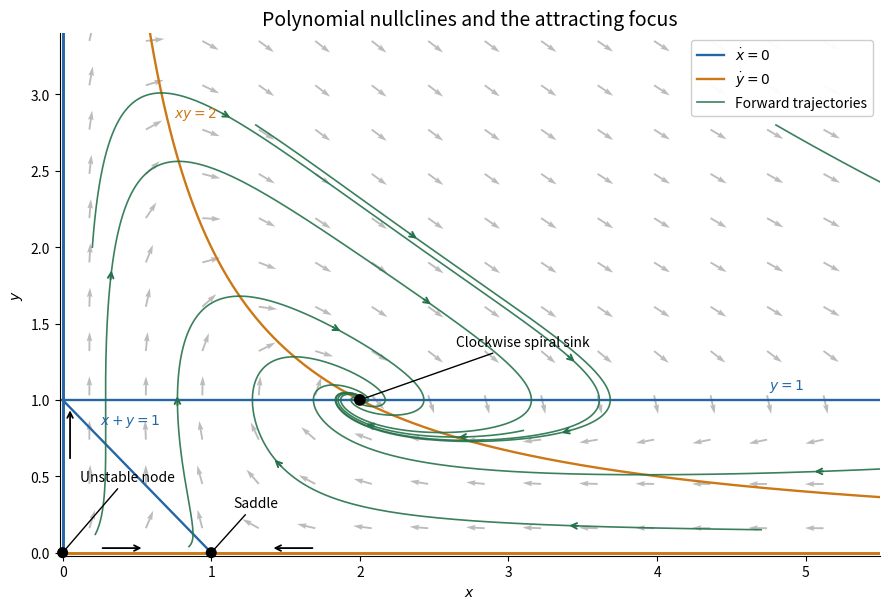

The matplotlib source for this figure:
"""Original phase portrait. Python 3.14; NumPy and Matplotlib from pyproject.toml.

Run from the intended PNG output directory. No source-paper image is used.
"""

from pathlib import Path

import matplotlib

matplotlib.use("Agg")
import matplotlib.pyplot as plt
import numpy as np


def rhs(z):
    x, y = z
    return np.array([x * (1 - y) * (1 - x - y), y * (2 - x * y)])


def trajectory(start, dt=0.002, steps=10000):
    z = np.array(start, dtype=float)
    values = [z.copy()]
    for _ in range(steps):
        k1 = rhs(z)
        k2 = rhs(z + dt * k1 / 2)
        k3 = rhs(z + dt * k2 / 2)
        k4 = rhs(z + dt * k3)
        z = z + dt * (k1 + 2 * k2 + 2 * k3 + k4) / 6
        if not np.all(np.isfinite(z)) or np.max(np.abs(z)) > 50:
            raise RuntimeError("Trajectory left the numerical drawing range")
        values.append(z.copy())
    return np.array(values)


def main():
    fig, ax = plt.subplots(figsize=(9.0, 6.2), facecolor="white")
    ax.set_facecolor("white")
    xx, yy = np.meshgrid(np.arange(0.18, 5.45, 0.38),
                         np.arange(0.16, 3.4, 0.29))
    vx = xx * (1 - yy) * (1 - xx - yy)
    vy = yy * (2 - xx * yy)
    speed = np.hypot(vx, vy)
    ax.quiver(xx, yy, vx / speed, vy / speed, angles="xy", scale_units="xy",
              scale=8, color="#999999", alpha=0.65, width=0.0023, zorder=1)
    blue, orange = "#2567a5", "#cc7816"
    x = np.linspace(0.04, 5.5, 1000)
    ax.axvline(0, color=blue, lw=2.1)
    ax.axhline(1, color=blue, lw=1.7, label=r"$\dot{x}=0$")
    ax.plot([0, 1], [1, 0], color=blue, lw=1.7)
    ax.axhline(0, color=orange, lw=2.1)
    ax.plot(x, 2 / x, color=orange, lw=1.7, label=r"$\dot{y}=0$")
    starts = [(0.22, 0.12), (0.85, 0.04), (4.7, 0.15), (4.8, 2.8),
              (0.2, 2.0), (1.3, 2.8), (3.1, 0.8)]
    summaries = []
    for i, start in enumerate(starts):
        points = trajectory(start)
        ax.plot(points[:, 0], points[:, 1], color="#26724b", lw=1.2,
                alpha=0.9, label="Forward trajectories" if i == 0 else None)
        lengths = np.concatenate([[0], np.cumsum(np.linalg.norm(np.diff(points, axis=0), axis=1))])
        for fraction in [0.23, 0.63]:
            j = min(np.searchsorted(lengths, fraction * lengths[-1]), len(points) - 15)
            if 0 < points[j, 0] < 5.45 and 0 < points[j, 1] < 3.35:
                direction = rhs(points[j])
                direction = direction / np.linalg.norm(direction)
                end = points[j] + 0.095 * direction
                ax.annotate("", xy=end, xytext=points[j],
                            arrowprops={"arrowstyle": "->", "color": "#26724b", "lw": 1.4})
        summaries.append((start, points[-1].tolist()))
    ax.scatter([0, 1, 2], [0, 0, 1], s=[48, 48, 55], color="black", zorder=5,
                clip_on=False)
    ax.annotate("Unstable node", (0, 0), xytext=(0.12, 0.47),
                arrowprops={"arrowstyle": "-", "color": "black"}, fontsize=10)
    ax.annotate("Saddle", (1, 0), xytext=(1.15, 0.3),
                arrowprops={"arrowstyle": "-", "color": "black"}, fontsize=10)
    ax.annotate("Clockwise spiral sink", (2, 1), xytext=(2.65, 1.35),
                arrowprops={"arrowstyle": "-", "color": "black"}, fontsize=10)
    ax.text(0.25, 0.84, r"$x+y=1$", color=blue, fontsize=10)
    ax.text(4.75, 1.07, r"$y=1$", color=blue, fontsize=10)
    ax.text(0.75, 2.85, r"$xy=2$", color=orange, fontsize=10)
    for start, end in [((0.05, 0.6), (0.05, 0.95)),
                       ((0.25, 0.03), (0.55, 0.03)),
                       ((1.7, 0.03), (1.4, 0.03))]:
        ax.annotate("", xy=end, xytext=start,
                    arrowprops={"arrowstyle": "->", "color": "black", "lw": 1.3})
    ax.set(xlim=(-0.02, 5.5), ylim=(-0.02, 3.4), xlabel="$x$", ylabel="$y$")
    ax.set_title("Polynomial nullclines and the attracting focus", fontsize=14)
    ax.legend(loc="upper right", framealpha=0.95, fontsize=10)
    ax.spines[["top", "right"]].set_visible(False)
    fig.tight_layout()
    fig.savefig(Path.cwd() / "2015-polynomial-phase-plane.png", dpi=140,
                facecolor="white")
    plt.close(fig)
    print(summaries)


if __name__ == "__main__":
    main()
